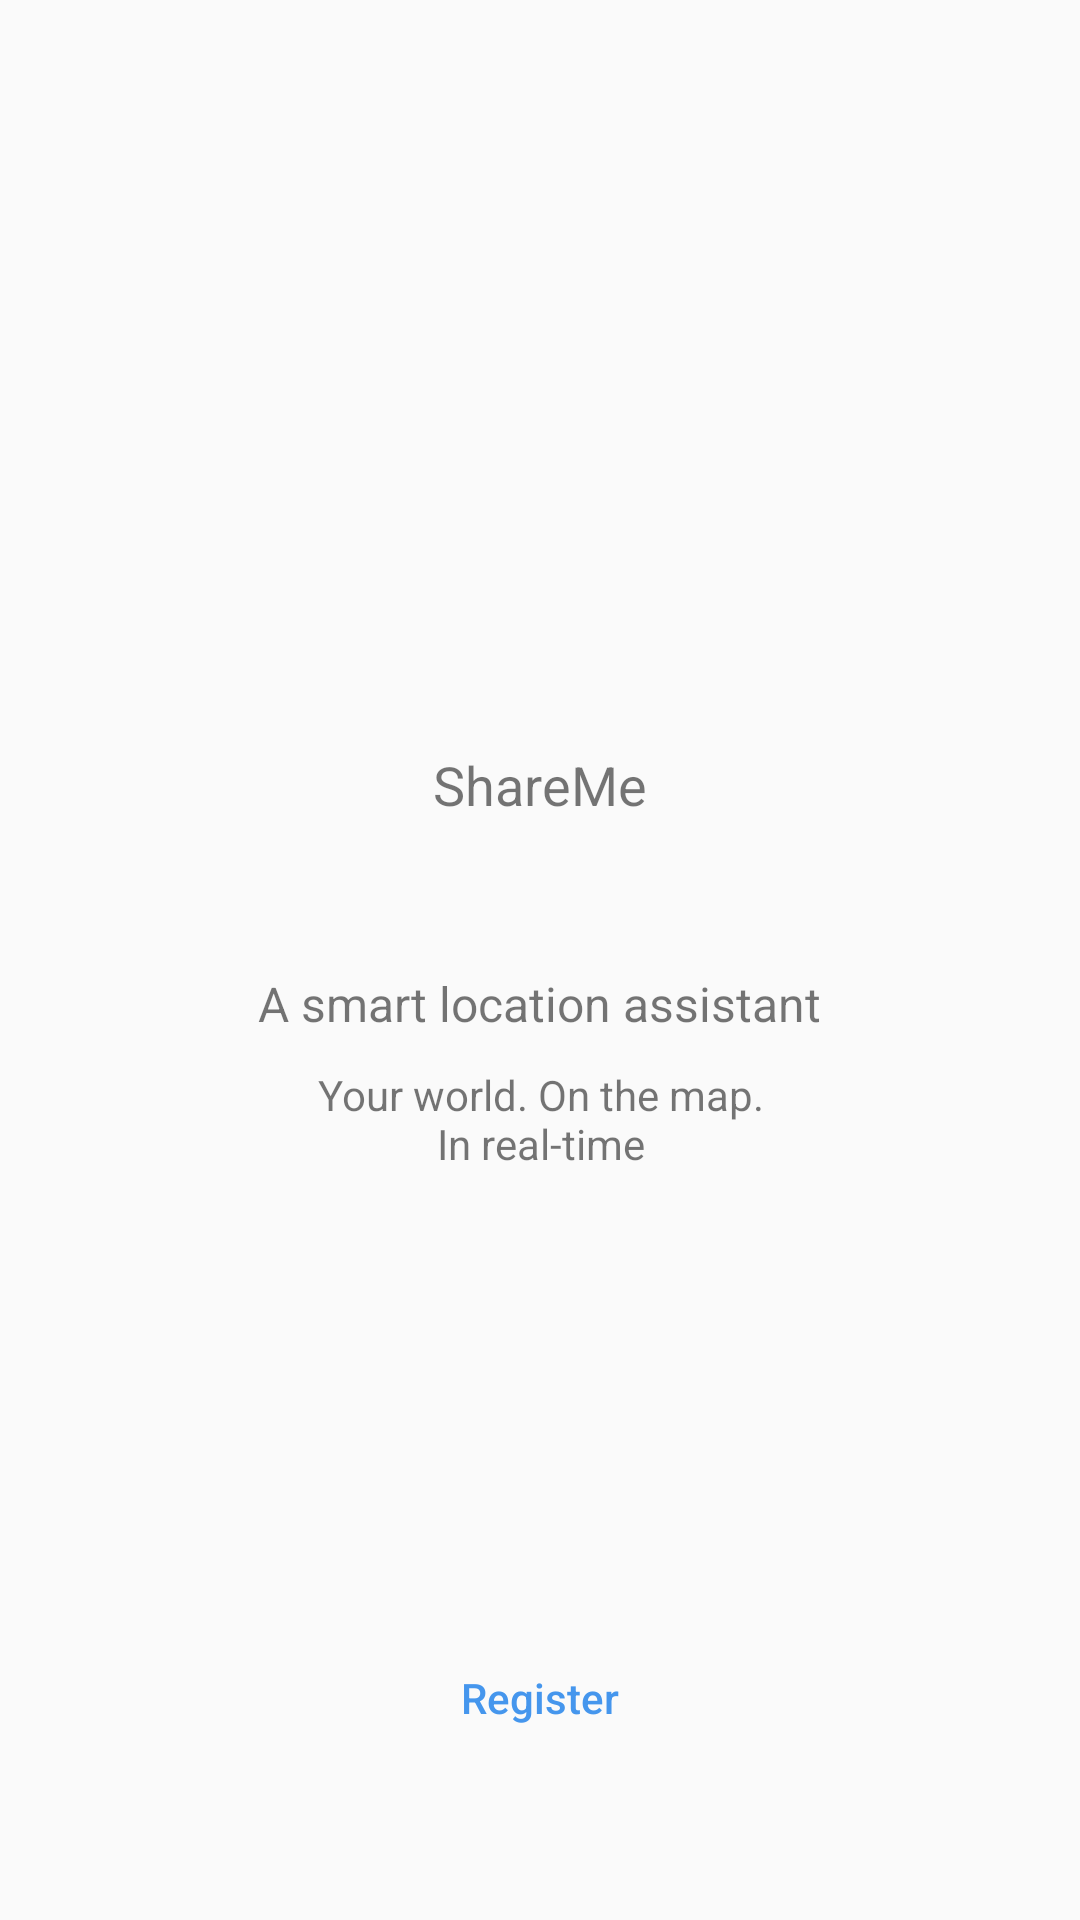

Write the Android layout XML for this screen, with the resource values it uses.
<!-- AndroidManifest.xml: application theme AppTheme -->
<!-- res/layout/activity_splash.xml -->
<?xml version="1.0" encoding="utf-8"?>
<RelativeLayout
    xmlns:android="http://schemas.android.com/apk/res/android"
    xmlns:tools="http://schemas.android.com/tools"
    android:layout_width="match_parent"
    android:layout_height="match_parent"
    android:layout_gravity="center_horizontal"
    tools:context="co.mike.shareme.splash"
    >
  <LinearLayout
      android:layout_width="match_parent"
      android:layout_height="match_parent"
      android:gravity="center"
      android:orientation="vertical"
      >
    <TextView
        android:layout_width="wrap_content"
        android:layout_height="wrap_content"
        android:text="@string/app_name"
        android:textSize="18sp"
        />
    <TextView
        android:layout_width="wrap_content"
        android:layout_height="wrap_content"
        android:layout_marginTop="50dp"
        android:text="@string/smart_location_assistant"
        android:textSize="16sp"
        />

    <TextView
        android:layout_width="wrap_content"
        android:layout_height="wrap_content"
        android:layout_marginTop="10dp"
        android:text="@string/description"
        android:textAlignment="center"
        android:textSize="14sp"
        />


  </LinearLayout>

  <Button
      android:id="@+id/btn_register"
      android:layout_width="wrap_content"
      android:layout_height="wrap_content"
      android:layout_alignParentBottom="true"
      android:layout_centerInParent="true"
      android:layout_marginBottom="50dp"
      android:text="@string/register"
      style="@style/ButtonBorderLess"
      />

</RelativeLayout>
<!-- resources referenced by this layout -->
<resources>
  <string name="app_name">ShareMe</string>
  <string name="description">Your world. On the map.\nIn real-time</string>
  <string name="register">Register</string>
  <string name="smart_location_assistant">A smart location assistant</string>
  <style name="ButtonBorderLess" parent="Widget.AppCompat.Button.Borderless">
      <item name="android:textColor">@color/blue</item>
      <item name="android:textSize">14sp</item>
      <item name="android:textAllCaps">false</item>
    </style>
  <style name="AppTheme" parent="Theme.AppCompat.Light.NoActionBar">
      
      <item name="colorPrimary">@color/colorPrimary</item>
      <item name="colorPrimaryDark">@color/colorPrimaryDark</item>
      <item name="colorAccent">@color/colorAccent</item>
    </style>
  <color name="blue">#4596ed</color>
  <color name="colorPrimary">#3F51B5</color>
  <color name="colorPrimaryDark">#303F9F</color>
  <color name="colorAccent">#FF4081</color>
</resources>
